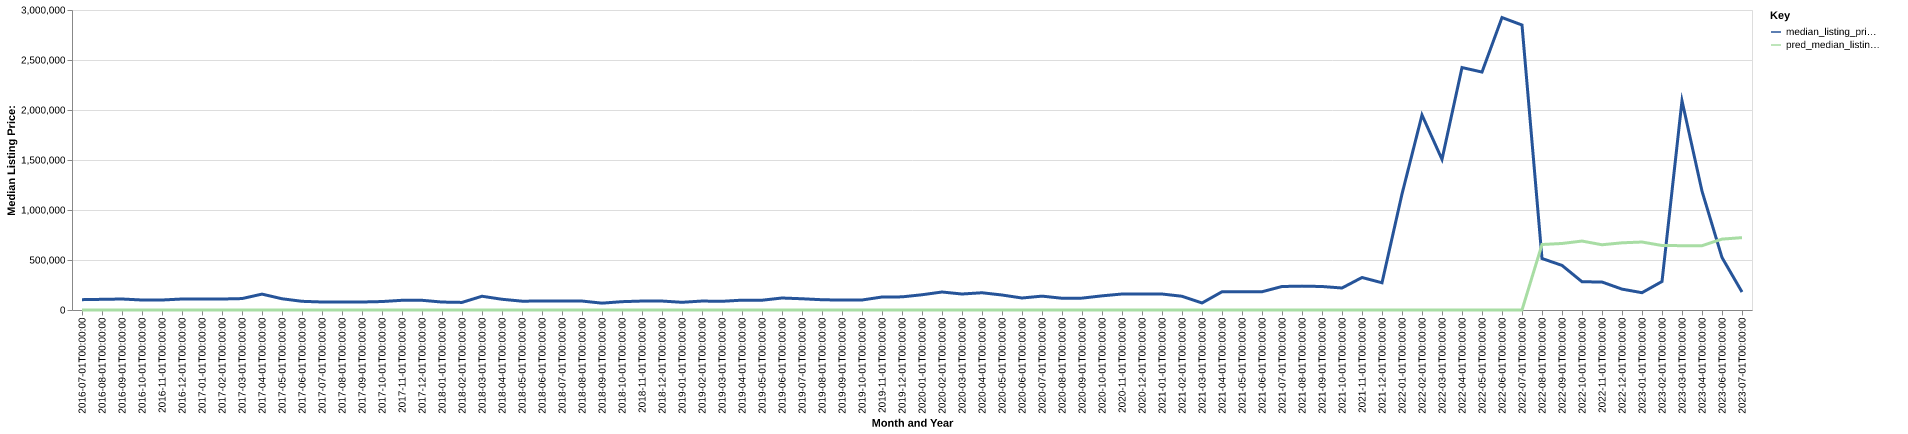

Source data for this figure (header and first rows):
date, time_idx, median_listing_price, thirty_year_interest_rate_five, month, county_name, active_listing_count, median_days_on_market, pred_median_listing_price, month_year
2016-07-01, 0, 103500, 3.72, 7, golden valley, mt, 5.0, 191.0, 0, Jul-2016
2016-08-01, 1, 106700, 3.73, 8, golden valley, mt, 6.0, 169.0, 0, Aug-2016
2016-09-01, 2, 109900, 3.66, 9, golden valley, mt, 7.0, 70.0, 0, Sep-2016
2016-10-01, 3, 99950, 3.64, 10, golden valley, mt, 6.0, 73.0, 0, Oct-2016
2016-11-01, 4, 99950, 3.66, 11, golden valley, mt, 6.0, 23.0, 0, Nov-2016
2016-12-01, 5, 109900, 3.48, 12, golden valley, mt, 5.0, 54.0, 0, Dec-2016
2017-01-01, 6, 109900, 3.45, 1, golden valley, mt, 5.0, 86.0, 0, Jan-2017
2017-02-01, 7, 109900, 3.5, 2, golden valley, mt, 5.0, 114.0, 0, Feb-2017
2017-03-01, 8, 114200, 3.52, 3, golden valley, mt, 5.0, 146.0, 0, Mar-2017
2017-04-01, 9, 158900, 4.03, 4, golden valley, mt, 5.0, 149.0, 0, Apr-2017
2017-05-01, 10, 112400, 4.32, 5, golden valley, mt, 6.0, 73.0, 0, May-2017
2017-06-01, 11, 86950, 4.2, 6, golden valley, mt, 6.0, 86.0, 0, Jun-2017
2017-07-01, 12, 80000, 4.19, 7, golden valley, mt, 5.0, 123.0, 0, Jul-2017
2017-08-01, 13, 80000, 4.3, 8, golden valley, mt, 5.0, 155.0, 0, Aug-2017
2017-09-01, 14, 80000, 4.1, 9, golden valley, mt, 4.0, 155.0, 0, Sep-2017
2017-10-01, 15, 84500, 4.05, 10, golden valley, mt, 4.0, 165.0, 0, Oct-2017
2017-11-01, 16, 97000, 3.94, 11, golden valley, mt, 4.0, 151.0, 0, Nov-2017
2017-12-01, 17, 97000, 4.03, 12, golden valley, mt, 4.0, 81.0, 0, Dec-2017
2018-01-01, 18, 79500, 3.93, 1, golden valley, mt, 3.0, 67.0, 0, Jan-2018
2018-02-01, 19, 75900, 3.83, 2, golden valley, mt, 3.0, 95.0, 0, Feb-2018
2018-03-01, 20, 137500, 3.94, 3, golden valley, mt, 2.0, 158.0, 0, Mar-2018
2018-04-01, 21, 107250, 3.95, 4, golden valley, mt, 3.0, 170.0, 0, Apr-2018
2018-05-01, 22, 88350, 3.99, 5, golden valley, mt, 8.0, 21.0, 0, May-2018
2018-06-01, 23, 89500, 4.15, 6, golden valley, mt, 5.0, 53.0, 0, Jun-2018
2018-07-01, 24, 89500, 4.4, 7, golden valley, mt, 7.0, 77.0, 0, Jul-2018
2018-08-01, 25, 89500, 4.46, 8, golden valley, mt, 9.0, 95.0, 0, Aug-2018
2018-09-01, 26, 68500, 4.58, 9, golden valley, mt, 5.0, 126.0, 0, Sep-2018
2018-10-01, 27, 83250, 4.66, 10, golden valley, mt, 7.0, 130.0, 0, Oct-2018
2018-11-01, 28, 89500, 4.62, 11, golden valley, mt, 7.0, 141.0, 0, Nov-2018
2018-12-01, 29, 89500, 4.54, 12, golden valley, mt, 7.0, 148.0, 0, Dec-2018
2019-01-01, 30, 77000, 4.6, 1, golden valley, mt, 6.0, 179.0, 0, Jan-2019
2019-02-01, 31, 89500, 4.72, 2, golden valley, mt, 7.0, 197.0, 0, Feb-2019
2019-03-01, 32, 86857, 4.9, 3, golden valley, mt, 6.0, 234.0, 0, Mar-2019
2019-04-01, 33, 98357, 4.94, 4, golden valley, mt, 4.0, 197.0, 0, Apr-2019
2019-05-01, 34, 97700, 4.75, 5, golden valley, mt, 4.0, 15.0, 0, May-2019
2019-06-01, 35, 119900, 4.51, 6, golden valley, mt, 7.0, 22.0, 0, Jun-2019
2019-07-01, 36, 112450, 4.41, 7, golden valley, mt, 8.0, 39.0, 0, Jul-2019
2019-08-01, 37, 102582, 4.41, 8, golden valley, mt, 6.0, 68.0, 0, Aug-2019
2019-09-01, 38, 99105, 4.2, 9, golden valley, mt, 5.0, 99.0, 0, Sep-2019
2019-10-01, 39, 100036, 4.14, 10, golden valley, mt, 5.0, 127.0, 0, Oct-2019
2019-11-01, 40, 129900, 3.84, 11, golden valley, mt, 5.0, 159.0, 0, Nov-2019
2019-12-01, 41, 131400, 3.81, 12, golden valley, mt, 4.0, 131.0, 0, Dec-2019
2020-01-01, 42, 152400, 3.75, 1, golden valley, mt, 5.0, 66.0, 0, Jan-2020
2020-02-01, 43, 179950, 3.73, 2, golden valley, mt, 4.0, 99.0, 0, Feb-2020
2020-03-01, 44, 159900, 3.78, 3, golden valley, mt, 5.0, 84.0, 0, Mar-2020
2020-04-01, 45, 172450, 3.75, 4, golden valley, mt, 4.0, 72.0, 0, Apr-2020
2020-05-01, 46, 149900, 3.74, 5, golden valley, mt, 5.0, 78.0, 0, May-2020
2020-06-01, 47, 120000, 3.72, 6, golden valley, mt, 7.0, 28.0, 0, Jun-2020
2020-07-01, 48, 138750, 3.49, 7, golden valley, mt, 6.0, 44.0, 0, Jul-2020
2020-08-01, 49, 117500, 3.65, 8, golden valley, mt, 4.0, 78.0, 0, Aug-2020
2020-09-01, 50, 118750, 3.33, 9, golden valley, mt, 4.0, 106.0, 0, Sep-2020
2020-10-01, 51, 141500, 3.28, 10, golden valley, mt, 2.0, 78.0, 0, Oct-2020
2020-11-01, 52, 159900, 3.21, 11, golden valley, mt, 1.0, 64.0, 0, Nov-2020
2020-12-01, 53, 159900, 3.07, 12, golden valley, mt, 1.0, 85.0, 0, Dec-2020
2021-01-01, 54, 159900, 2.99, 1, golden valley, mt, 1.0, 116.0, 0, Jan-2021
2021-02-01, 55, 137425, 2.93, 2, golden valley, mt, 2.0, 107.0, 0, Feb-2021
2021-03-01, 56, 70000, 2.88, 3, golden valley, mt, 1.0, 33.0, 0, Mar-2021
2021-04-01, 57, 182500, 2.84, 4, golden valley, mt, 2.0, 33.0, 0, Apr-2021
2021-05-01, 58, 182500, 2.71, 5, golden valley, mt, 2.0, 64.0, 0, May-2021
2021-06-01, 59, 182500, 2.79, 6, golden valley, mt, 2.0, 96.0, 0, Jun-2021
... 24 more rows
